Run: headless pygame with SDL's dummy video driver; simulated clock (each Clock.tick advances the game by its frame time, no real sleeping); random seed 0; keys injected as events and as key.get_pressed() state; no mouse input.
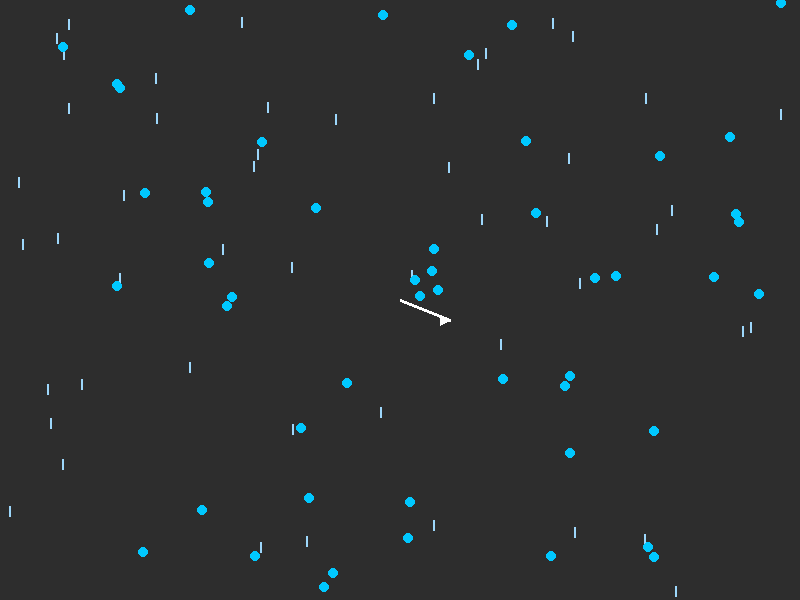
Frame 1 of 4 · flips 1–60 · no input
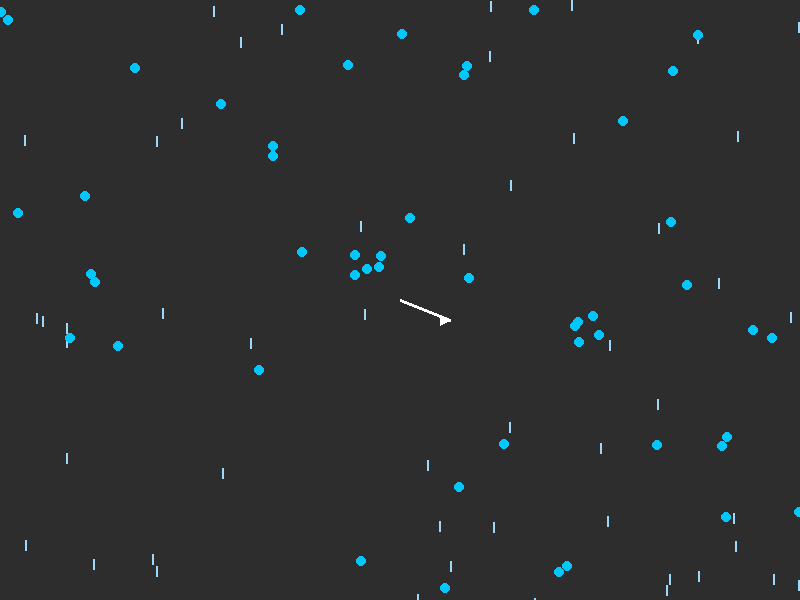
Frame 2 of 4 · flips 61–180 · tapped SPACE, RETURN · held RIGHT (→), D
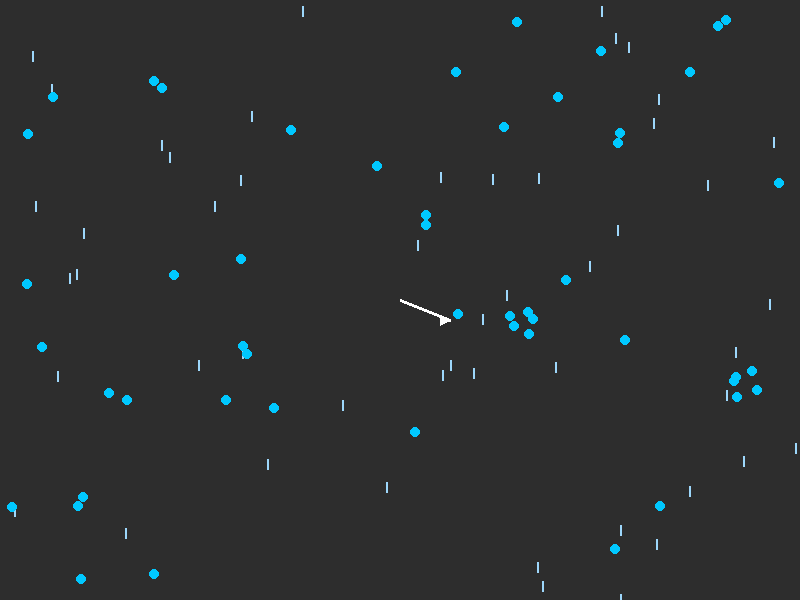
Frame 3 of 4 · flips 181–300 · held DOWN (↓), S
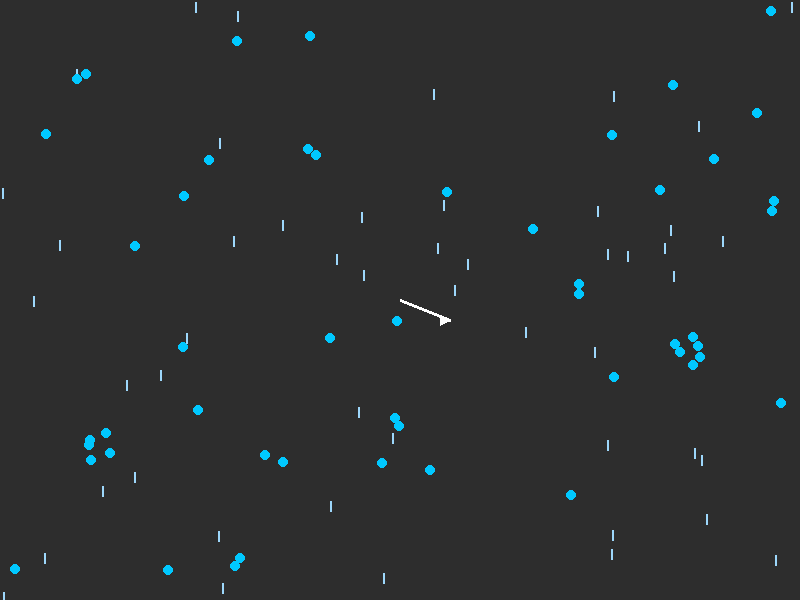
Frame 4 of 4 · flips 301–420 · held LEFT (←), A, UP (↑), W

The pygame program that drew these frames:

import pygame
import random

# Initialize Pygame
pygame.init()

# Screen dimensions
WIDTH, HEIGHT = 800, 600
screen = pygame.display.set_mode((WIDTH, HEIGHT))
pygame.display.set_caption("Weather-Influenced Flocking Simulation")

# Colors
BLACK = (0, 0, 0)
WHITE = (255, 255, 255)
BOID_COLOR = (0, 200, 255)

# Boid parameters
NUM_BOIDS = 50
BOID_RADIUS = 5
SPEED = 2
VIEW_RADIUS = 50
SEPARATION_DISTANCE = 20

# Weather parameters
WIND_VECTOR = pygame.Vector2(0.5, 0.2)  # Wind blowing right and slightly down
RAIN_INTENSITY = 0.3  # Affects speed (0: no rain, 1: heavy rain)
FOG_DENSITY = 0.3  # Affects visibility (0: clear, 1: dense fog)

# Boid class
class Boid:
    def __init__(self, x, y):
        self.position = pygame.Vector2(x, y)
        self.velocity = pygame.Vector2(random.uniform(-1, 1), random.uniform(-1, 1)).normalize() * SPEED

    def update(self, boids):
        # Compute alignment, cohesion, and separation
        alignment = self.align(boids)
        cohesion = self.cohere(boids)
        separation = self.separate(boids)

        # Weather influence
        wind_effect = self.apply_wind()
        rain_effect = self.apply_rain()

        # Adjust velocity with weather effects
        self.velocity += alignment + cohesion + separation + wind_effect + rain_effect
        self.velocity = self.velocity.normalize() * SPEED * (1 - RAIN_INTENSITY)

        # Update position
        self.position += self.velocity

        # Wrap around screen edges
        if self.position.x < 0:
            self.position.x = WIDTH
        elif self.position.x > WIDTH:
            self.position.x = 0
        if self.position.y < 0:
            self.position.y = HEIGHT
        elif self.position.y > HEIGHT:
            self.position.y = 0

    def align(self, boids):
        avg_velocity = pygame.Vector2(0, 0)
        count = 0
        for boid in boids:
            if self.is_in_view(boid):
                avg_velocity += boid.velocity
                count += 1
        if count > 0:
            avg_velocity /= count
            return (avg_velocity - self.velocity) * 0.05  # Alignment weight
        return pygame.Vector2(0, 0)

    def cohere(self, boids):
        center_of_mass = pygame.Vector2(0, 0)
        count = 0
        for boid in boids:
            if self.is_in_view(boid):
                center_of_mass += boid.position
                count += 1
        if count > 0:
            center_of_mass /= count
            return (center_of_mass - self.position) * 0.01  # Cohesion weight
        return pygame.Vector2(0, 0)

    def separate(self, boids):
        move_away = pygame.Vector2(0, 0)
        for boid in boids:
            distance = self.position.distance_to(boid.position)
            if self.is_in_view(boid) and distance < SEPARATION_DISTANCE:
                move_away -= (boid.position - self.position) / distance
        return move_away * 0.1  # Separation weight

    def apply_wind(self):
        # Add wind effect to the velocity
        return WIND_VECTOR * 0.1  # Adjust weight of wind influence

    def apply_rain(self):
        # Slow down the boid slightly in rain
        return pygame.Vector2(0, 0)  # Rain directly affects speed in `update()`

    def is_in_view(self, boid):
        # Adjust view radius based on fog density
        adjusted_view_radius = VIEW_RADIUS * (1 - FOG_DENSITY)
        distance = self.position.distance_to(boid.position)
        return distance < adjusted_view_radius and boid != self

    def draw(self, screen):
        pygame.draw.circle(screen, BOID_COLOR, (int(self.position.x), int(self.position.y)), BOID_RADIUS)

# Weather Visualization
def draw_wind(screen):
    """Draw arrows to represent wind direction and strength."""
    start_pos = (WIDTH // 2, HEIGHT // 2)  # Center of the screen
    end_pos = (
        WIDTH // 2 + int(WIND_VECTOR.x * 100),  # Scaled wind vector for visualization
        HEIGHT // 2 + int(WIND_VECTOR.y * 100)
    )
    pygame.draw.line(screen, WHITE, start_pos, end_pos, 3)
    pygame.draw.polygon(screen, WHITE, [
        (end_pos[0], end_pos[1]),
        (end_pos[0] - 10, end_pos[1] - 5),
        (end_pos[0] - 10, end_pos[1] + 5)
    ])  # Arrowhead

def draw_rain(screen):
    """Draw falling raindrops."""
    for _ in range(50):  # Number of raindrops
        x = random.randint(0, WIDTH)
        y = random.randint(0, HEIGHT)
        pygame.draw.line(screen, (135, 206, 250), (x, y), (x, y + 10), 2)  # Raindrop

def draw_fog(screen):
    """Overlay a semi-transparent fog layer."""
    fog_surface = pygame.Surface((WIDTH, HEIGHT), pygame.SRCALPHA)
    fog_surface.fill((255, 255, 255, int(FOG_DENSITY * 150)))  # Adjust opacity by fog density
    screen.blit(fog_surface, (0, 0))

# Create boids
boids = [Boid(random.randint(0, WIDTH), random.randint(0, HEIGHT)) for _ in range(NUM_BOIDS)]

# Simulation loop
running = True
clock = pygame.time.Clock()

while running:
    for event in pygame.event.get():
        if event.type == pygame.QUIT:
            running = False

    # Clear screen
    screen.fill(BLACK)

    # Draw weather effects
    draw_wind(screen)
    draw_rain(screen)
    draw_fog(screen)

    # Update and draw boids
    for boid in boids:
        boid.update(boids)
        boid.draw(screen)

    # Refresh screen
    pygame.display.flip()
    clock.tick(30)

pygame.quit()
